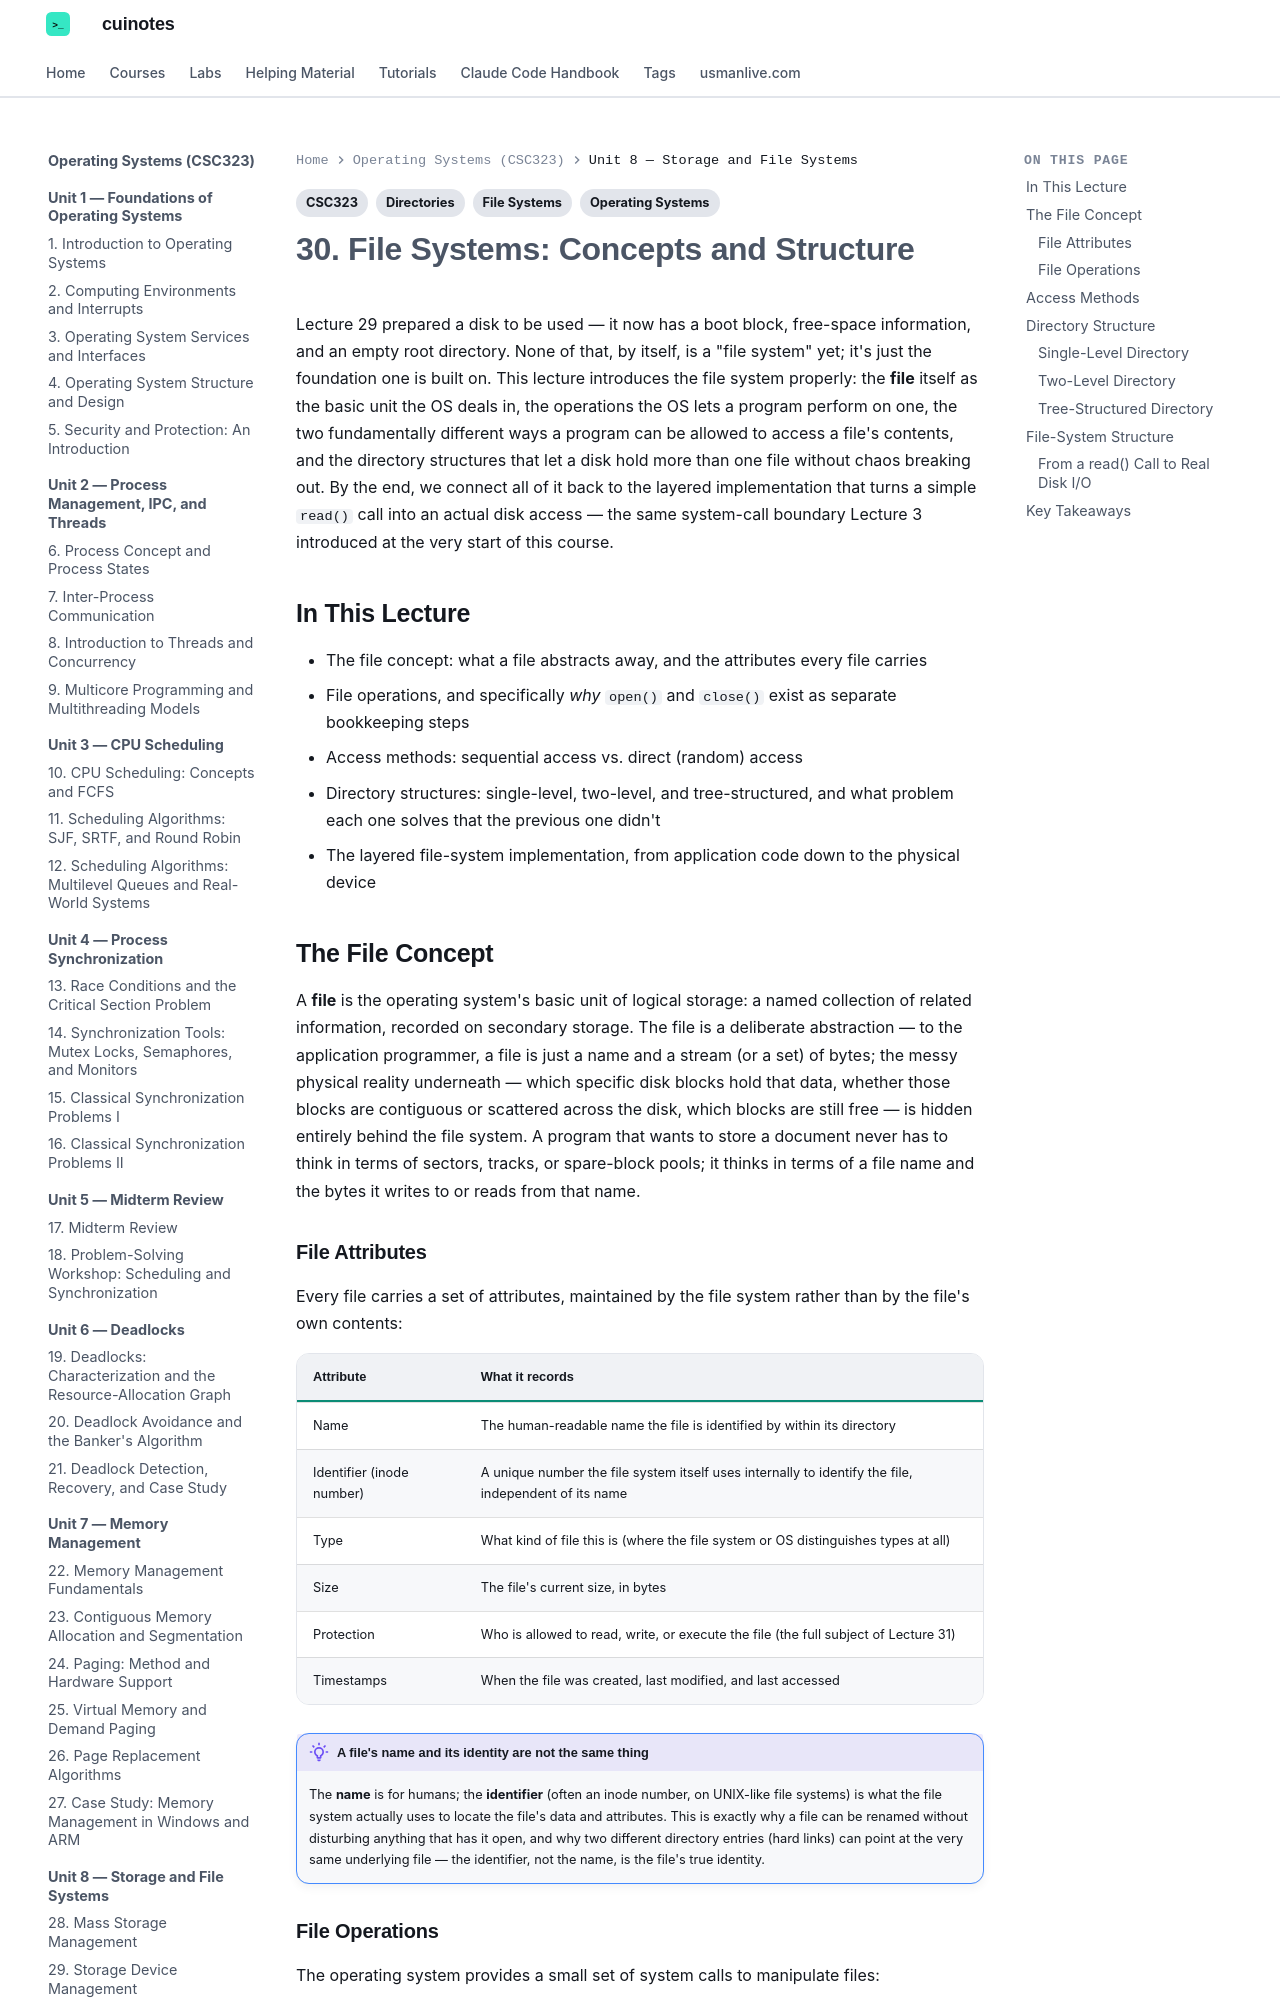

repository: mua22/mern-web-book · page: operating-systems/lecture-30-file-systems-concepts-and-structure/index.html · generator: mkdocs

---
title: "30. File Systems: Concepts and Structure"
tags:
  - CSC323
  - Operating Systems
  - File Systems
  - Directories
---

# 30. File Systems: Concepts and Structure

Lecture 29 prepared a disk to be used — it now has a boot block, free-space information, and
an empty root directory. None of that, by itself, is a "file system" yet; it's just the
foundation one is built on. This lecture introduces the file system properly: the **file**
itself as the basic unit the OS deals in, the operations the OS lets a program perform on
one, the two fundamentally different ways a program can be allowed to access a file's
contents, and the directory structures that let a disk hold more than one file without chaos
breaking out. By the end, we connect all of it back to the layered implementation that turns
a simple `read()` call into an actual disk access — the same system-call boundary Lecture 3
introduced at the very start of this course.

## In This Lecture

- The file concept: what a file abstracts away, and the attributes every file carries
- File operations, and specifically *why* `open()` and `close()` exist as separate
  bookkeeping steps
- Access methods: sequential access vs. direct (random) access
- Directory structures: single-level, two-level, and tree-structured, and what problem each
  one solves that the previous one didn't
- The layered file-system implementation, from application code down to the physical device

## The File Concept

A **file** is the operating system's basic unit of logical storage: a named collection of
related information, recorded on secondary storage. The file is a deliberate abstraction —
to the application programmer, a file is just a name and a stream (or a set) of bytes; the
messy physical reality underneath — which specific disk blocks hold that data, whether those
blocks are contiguous or scattered across the disk, which blocks are still free — is hidden
entirely behind the file system. A program that wants to store a document never has to think
in terms of sectors, tracks, or spare-block pools; it thinks in terms of a file name and the
bytes it writes to or reads from that name.

### File Attributes

Every file carries a set of attributes, maintained by the file system rather than by the
file's own contents:

| Attribute | What it records |
|---|---|
| Name | The human-readable name the file is identified by within its directory |
| Identifier (inode number) | A unique number the file system itself uses internally to identify the file, independent of its name |
| Type | What kind of file this is (where the file system or OS distinguishes types at all) |
| Size | The file's current size, in bytes |
| Protection | Who is allowed to read, write, or execute the file (the full subject of Lecture 31) |
| Timestamps | When the file was created, last modified, and last accessed |

!!! note "A file's name and its identity are not the same thing"
    The **name** is for humans; the **identifier** (often an inode number, on UNIX-like file
    systems) is what the file system actually uses to locate the file's data and attributes.
    This is exactly why a file can be renamed without disturbing anything that has it open,
    and why two different directory entries (hard links) can point at the very same
    underlying file — the identifier, not the name, is the file's true identity.
